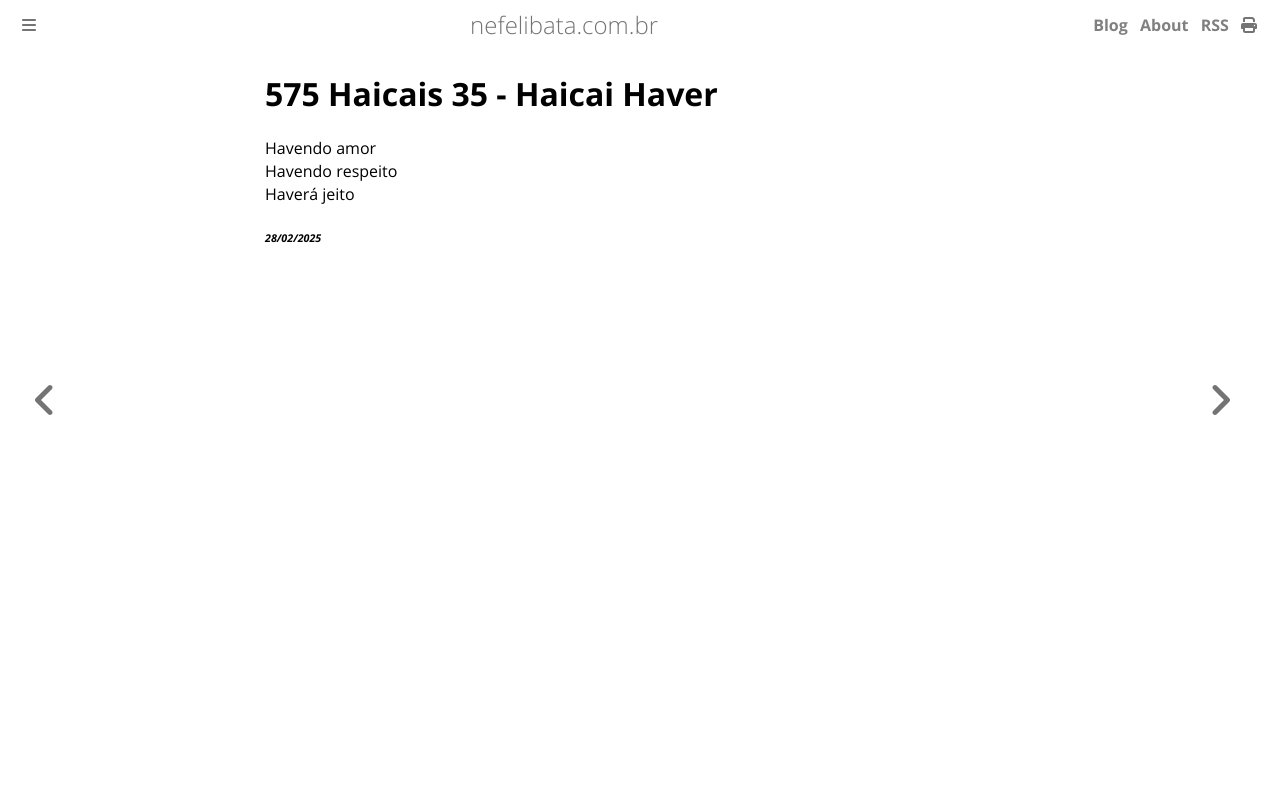

repository: ameopoema/nefelibata · page: 2025-02-28-Haicai_Haver.html · generator: mdbook

# 575 Haicais 35 - Haicai Haver  
Havendo amor  
Havendo respeito  
Haverá jeito  


###### *28/02/2025*  
&nbsp;<br>
&nbsp;<br>
&nbsp;<br>
&nbsp;<br>
&nbsp;<br>
